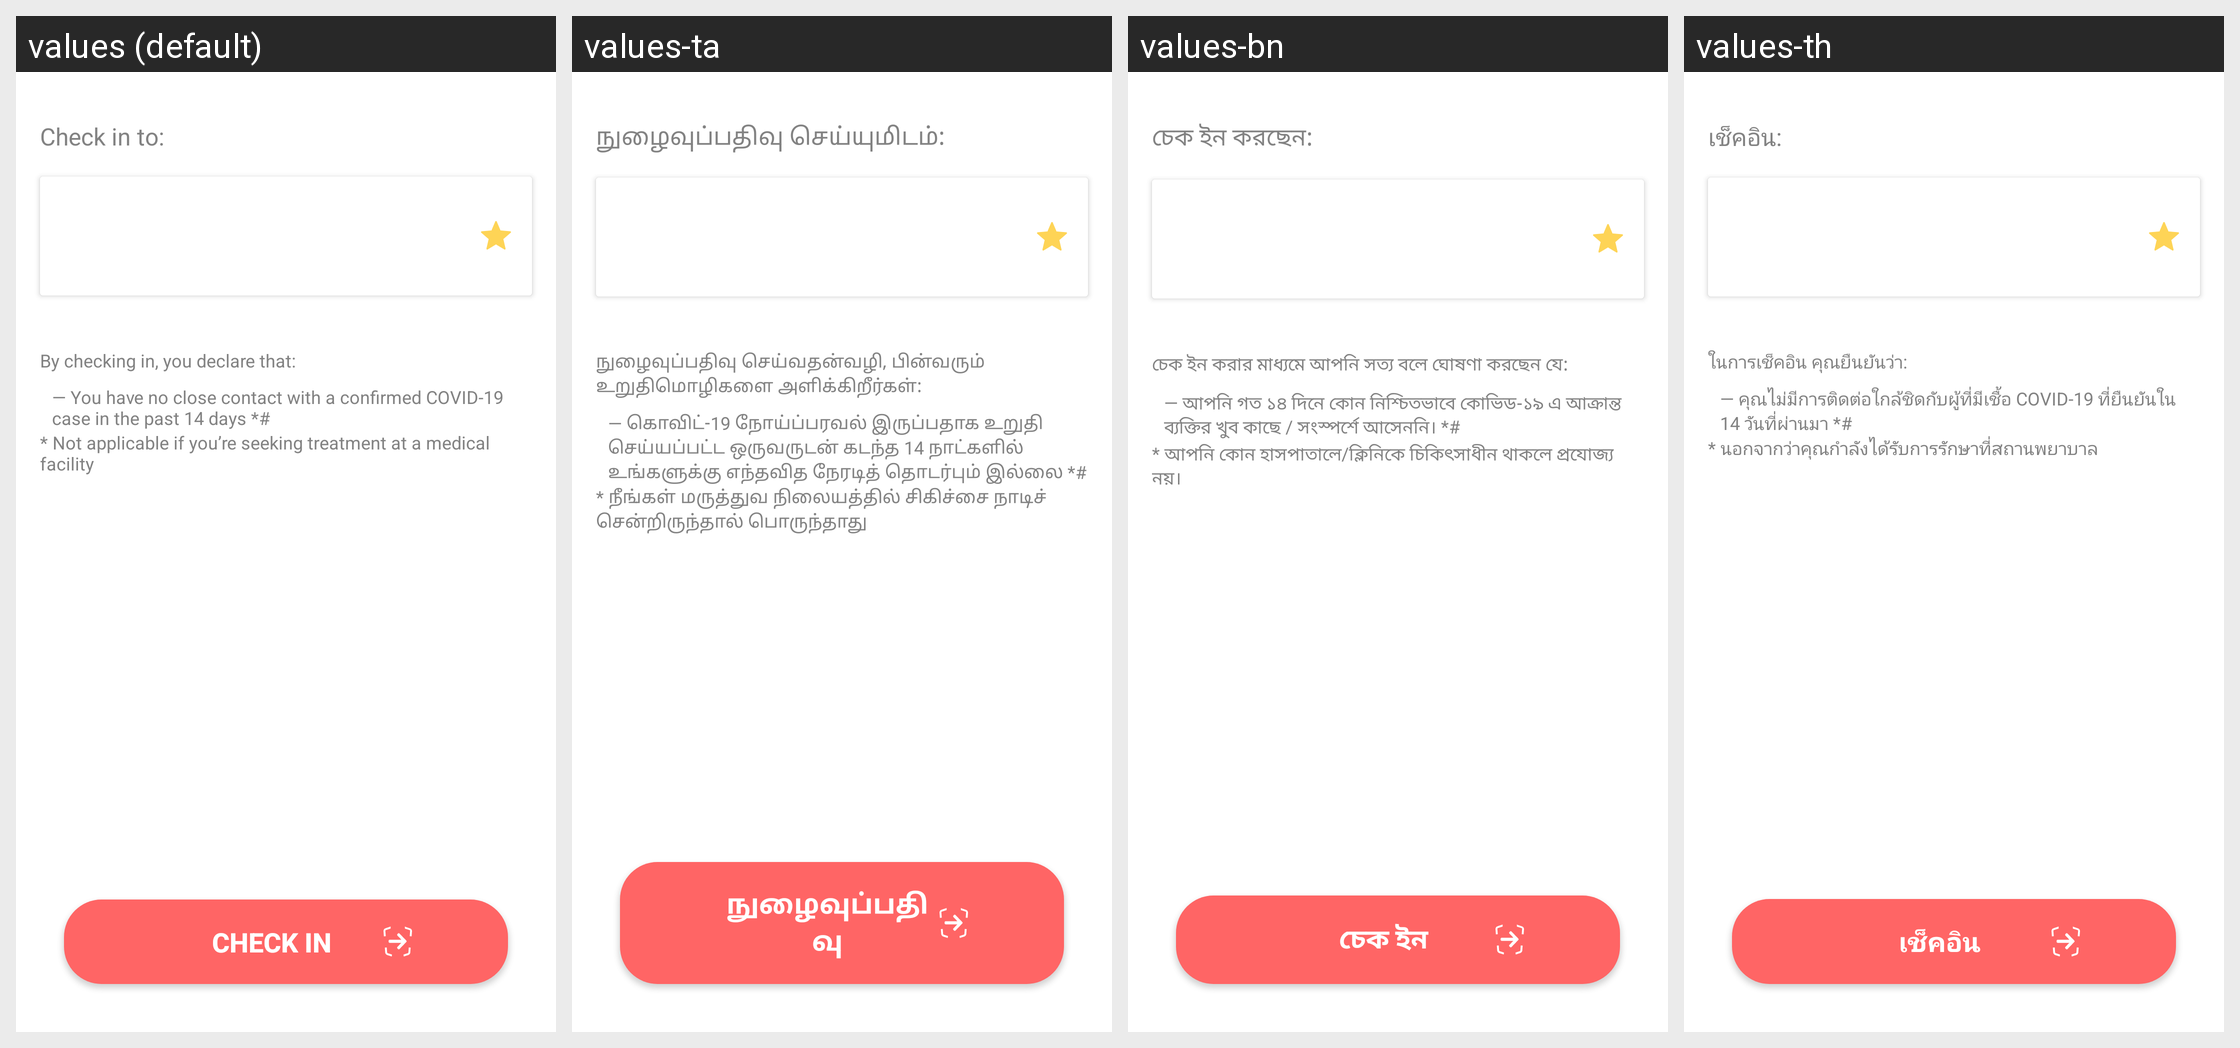

Here is an Android app screen in its default locale and in the app's own translations. Write out the translated-string differences for the strings that appear on this screen.
Android screen res/layout/fragment_safe_entry_check_in_to_confirm.xml rendered under 4 locales, left to right: values (default), values-ta, values-bn, values-th. Device: Nexus 5 (rendered at 1080×1920; each locale shown at half size, 540×960, under a caption strip naming it); theme AppTheme.NoActionBar.
Other locales in the repository, not shown: values-hi, values-ms, values-my, values-zh.
Strings drawn on this screen, with the default value and each locale's value (text and hints the layout hard-codes, and strings that could not be matched under every locale, appear in the picture but are not listed):

check_in_to
  values: Check in to:
  values-ta: நுழைவுப்பதிவு செய்யுமிடம்:
  values-bn: চেক ইন করছেন: 
  values-th: เช็คอิน:

by_checking_in_you_declare_that
  values: By checking in, you declare that:
  values-ta: நுழைவுப்பதிவு செய்வதன்வழி, பின்வரும் உறுதிமொழிகளை அளிக்கிறீர்கள்:
  values-bn: চেক ইন করার মাধ্যমে আপনি সত্য বলে ঘোষণা করছেন যে:
  values-th: ในการเช็คอิน คุณยืนยันว่า:

you_have_no_close_contact
  values: — You have no close contact with a confirmed COVID-19 case in the past 14 days *#
  values-ta: — கொவிட்-19 நோய்ப்பரவல் இருப்பதாக உறுதி செய்யப்பட்ட ஒருவருடன் கடந்த 14 நாட்களில் உங்களுக்கு எந்தவித நேரடித் தொடர்பும் இல்லை *#
  values-bn: — আপনি গত ১৪ দিনে কোন নিশ্চিতভাবে কোভিড-১৯ এ আক্রান্ত ব্যক্তির খুব কাছে / সংস্পর্শে আসেননি। *#
  values-th: — คุณไม่มีการติดต่อใกล้ชิดกับผู้ที่มีเชื้อ COVID-19 ที่ยืนยันใน 14 วันที่ผ่านมา *#

not_applicable_if_you
  values: * Not applicable if you’re seeking treatment at a medical facility
  values-ta: * நீங்கள் மருத்துவ நிலையத்தில் சிகிச்சை நாடிச் சென்றிருந்தால் பொருந்தாது
  values-bn: * আপনি কোন হাসপাতালে/ক্লিনিকে চিকিৎসাধীন থাকলে প্রযোজ্য নয়।
  values-th: * นอกจากว่าคุณกำลังได้รับการรักษาที่สถานพยาบาล

check_in
  values: Check In
  values-ta: நுழைவுப்பதிவு
  values-bn: চেক ইন
  values-th: เช็คอิน
